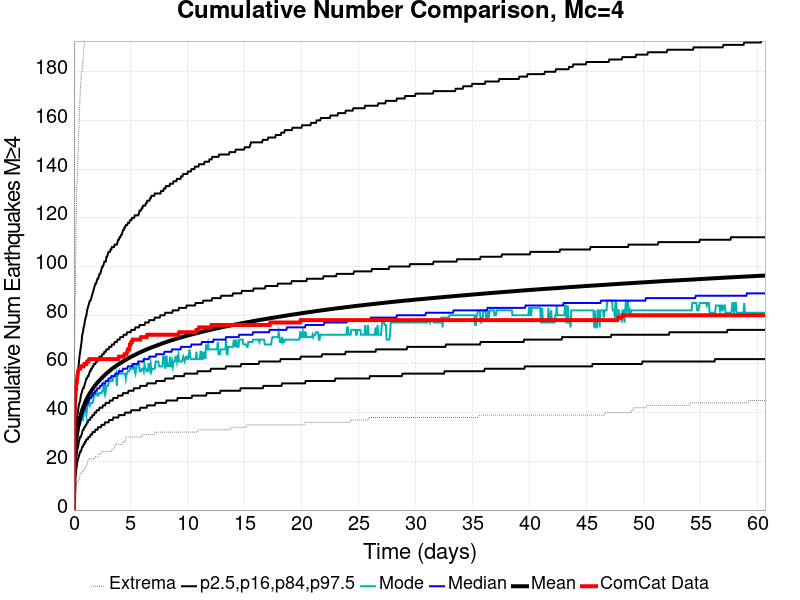

Data behind this chart, as committed beside it:
Time (days), ComCat Data, Simulation Mean, Simulation Median, Simulation Mode, Simulation Minimum, Simulation Maximum, 2.5 %-ile, 16 %-ile, 84 %-ile, 97.5 %-ile
0.0, 0.0, 0.0, 0.0, 0.0, 0.0, 0.0, 0.0, 0.0, 0.0, 0.0
0.0607, 45.0, 18.57, 18.0, 18.0, 3.0, 68.0, 10.0, 14.0, 23.0, 30.0
0.1214, 50.0, 24.21, 23.0, 22.0, 6.0, 89.0, 14.0, 18.0, 30.0, 39.0
0.1821, 51.0, 27.76, 27.0, 26.0, 9.0, 116.0, 16.0, 21.0, 34.0, 45.0
0.2428, 52.0, 30.38, 29.0, 28.0, 11.0, 132.0, 18.0, 23.0, 37.0, 50.0
0.3035, 55.0, 32.44, 31.0, 30.0, 11.0, 137.0, 20.0, 25.0, 39.0, 53.0
0.3642, 57.0, 34.18, 33.0, 32.0, 12.0, 147.0, 21.0, 26.0, 41.0, 57.0
0.4249, 58.0, 35.67, 34.0, 33.0, 12.0, 155.0, 22.0, 28.0, 43.0, 60.0
0.4856, 58.0, 36.98, 35.0, 35.0, 13.0, 163.0, 23.0, 29.0, 44.0, 63.0
0.5463, 58.0, 38.15, 37.0, 35.0, 15.0, 171.0, 24.0, 30.0, 45.0, 65.0
0.607, 59.0, 39.23, 38.0, 36.0, 15.0, 176.0, 24.0, 30.0, 47.0, 67.0
0.6677, 59.0, 40.21, 38.0, 39.0, 15.0, 180.0, 25.0, 31.0, 48.0, 69.0
0.7284, 59.0, 41.11, 39.0, 37.0, 16.0, 181.0, 26.0, 32.0, 49.0, 72.0
0.7891, 59.0, 41.93, 40.0, 37.0, 16.0, 184.0, 26.0, 33.0, 50.0, 73.0
0.8498, 59.0, 42.68, 41.0, 39.0, 16.0, 189.0, 27.0, 33.0, 50.0, 75.0
0.9105, 60.0, 43.41, 41.0, 42.0, 17.0, 191.0, 27.0, 34.0, 51.0, 76.0
0.9712, 60.0, 44.09, 42.0, 42.0, 17.0, 196.0, 28.0, 34.0, 52.0, 78.0
1.032, 60.0, 44.75, 43.0, 41.0, 18.0, 199.0, 28.0, 35.0, 53.0, 79.0
1.093, 60.0, 45.36, 43.0, 39.0, 18.0, 201.0, 29.0, 35.0, 54.0, 80.0
1.153, 61.0, 45.94, 44.0, 42.0, 19.0, 205.0, 29.0, 36.0, 54.0, 82.0
1.214, 61.0, 46.48, 44.0, 43.0, 20.0, 207.0, 29.0, 36.0, 55.0, 83.0
1.275, 61.0, 47.01, 45.0, 44.0, 21.0, 209.0, 30.0, 37.0, 55.0, 84.0
1.335, 62.0, 47.52, 45.0, 44.0, 21.0, 210.0, 30.0, 37.0, 56.0, 85.0
1.396, 62.0, 48, 46.0, 43.0, 21.0, 210.0, 30.0, 37.0, 57.0, 86.0
1.457, 62.0, 48.46, 46.0, 44.0, 21.0, 212.0, 31.0, 38.0, 57.0, 86.0
1.517, 62.0, 48.91, 46.0, 44.0, 21.0, 213.0, 31.0, 38.0, 58.0, 87.0
1.578, 62.0, 49.35, 47.0, 44.0, 21.0, 214.0, 31.0, 38.0, 58.0, 88.0
1.639, 62.0, 49.77, 47.0, 44.0, 21.0, 216.0, 32.0, 39.0, 59.0, 89.0
1.7, 62.0, 50.16, 48.0, 45.0, 21.0, 219.0, 32.0, 39.0, 59.0, 90.0
1.76, 62.0, 50.55, 48.0, 47.0, 21.0, 221.0, 32.0, 39.0, 60.0, 91.0
1.821, 62.0, 50.94, 48.0, 47.0, 21.0, 222.0, 32.0, 40.0, 60.0, 92.0
1.882, 62.0, 51.31, 49.0, 48.0, 22.0, 223.0, 33.0, 40.0, 60.0, 93.0
1.942, 62.0, 51.67, 49.0, 48.0, 22.0, 224.0, 33.0, 40.0, 61.0, 93.0
2.003, 62.0, 51.99, 49.0, 48.0, 22.0, 226.0, 33.0, 41.0, 61.0, 94.0
2.064, 62.0, 52.34, 50.0, 47.0, 22.0, 227.0, 33.0, 41.0, 61.0, 95.0
2.124, 62.0, 52.67, 50.0, 47.0, 23.0, 228.0, 34.0, 41.0, 62.0, 95.0
2.185, 62.0, 52.98, 50.0, 48.0, 23.0, 228.0, 34.0, 41.0, 62.0, 96.0
2.246, 62.0, 53.3, 50.0, 48.0, 23.0, 230.0, 34.0, 42.0, 63.0, 97.0
2.307, 62.0, 53.6, 51.0, 48.0, 23.0, 231.0, 34.0, 42.0, 63.0, 97.0
2.367, 62.0, 53.9, 51.0, 48.0, 23.0, 234.0, 34.0, 42.0, 63.0, 98.0
2.428, 62.0, 54.18, 51.0, 48.0, 24.0, 238.0, 35.0, 42.0, 63.0, 99.0
2.489, 62.0, 54.46, 52.0, 49.0, 24.0, 238.0, 35.0, 42.0, 64.0, 100.0
2.549, 62.0, 54.75, 52.0, 49.0, 24.0, 241.0, 35.0, 43.0, 64.0, 100.0
2.61, 62.0, 55.01, 52.0, 51.0, 24.0, 242.0, 35.0, 43.0, 64.0, 101.0
2.671, 62.0, 55.28, 52.0, 49.0, 24.0, 243.0, 35.0, 43.0, 65.0, 102.0
2.731, 62.0, 55.54, 52.0, 52.0, 24.0, 245.0, 36.0, 43.0, 65.0, 102.0
2.792, 62.0, 55.8, 53.0, 49.0, 24.0, 248.0, 36.0, 44.0, 65.0, 102.0
2.853, 62.0, 56.06, 53.0, 51.0, 24.0, 251.0, 36.0, 44.0, 66.0, 104.0
2.913, 62.0, 56.31, 53.0, 51.0, 24.0, 251.0, 36.0, 44.0, 66.0, 104.0
2.974, 62.0, 56.55, 53.0, 51.0, 24.0, 251.0, 36.0, 44.0, 66.0, 105.0
3.035, 62.0, 56.79, 54.0, 52.0, 24.0, 253.0, 36.0, 44.0, 66.0, 106.0
3.096, 62.0, 57.03, 54.0, 53.0, 24.0, 255.0, 37.0, 44.0, 67.0, 106.0
3.156, 62.0, 57.26, 54.0, 53.0, 24.0, 257.0, 37.0, 45.0, 67.0, 106.0
3.217, 62.0, 57.5, 54.0, 53.0, 24.0, 257.0, 37.0, 45.0, 67.0, 107.0
3.278, 62.0, 57.74, 55.0, 53.0, 24.0, 257.0, 37.0, 45.0, 67.0, 107.0
3.338, 62.0, 57.97, 55.0, 53.0, 25.0, 261.0, 37.0, 45.0, 68.0, 108.0
3.399, 62.0, 58.19, 55.0, 53.0, 25.0, 265.0, 37.0, 45.0, 68.0, 108.0
3.46, 62.0, 58.39, 55.0, 55.0, 25.0, 267.0, 38.0, 46.0, 68.0, 108.0
3.52, 62.0, 58.6, 55.0, 55.0, 25.0, 271.0, 38.0, 46.0, 68.0, 108.0
3.581, 62.0, 58.8, 55.0, 55.0, 26.0, 274.0, 38.0, 46.0, 69.0, 109.0
... 940 more rows
